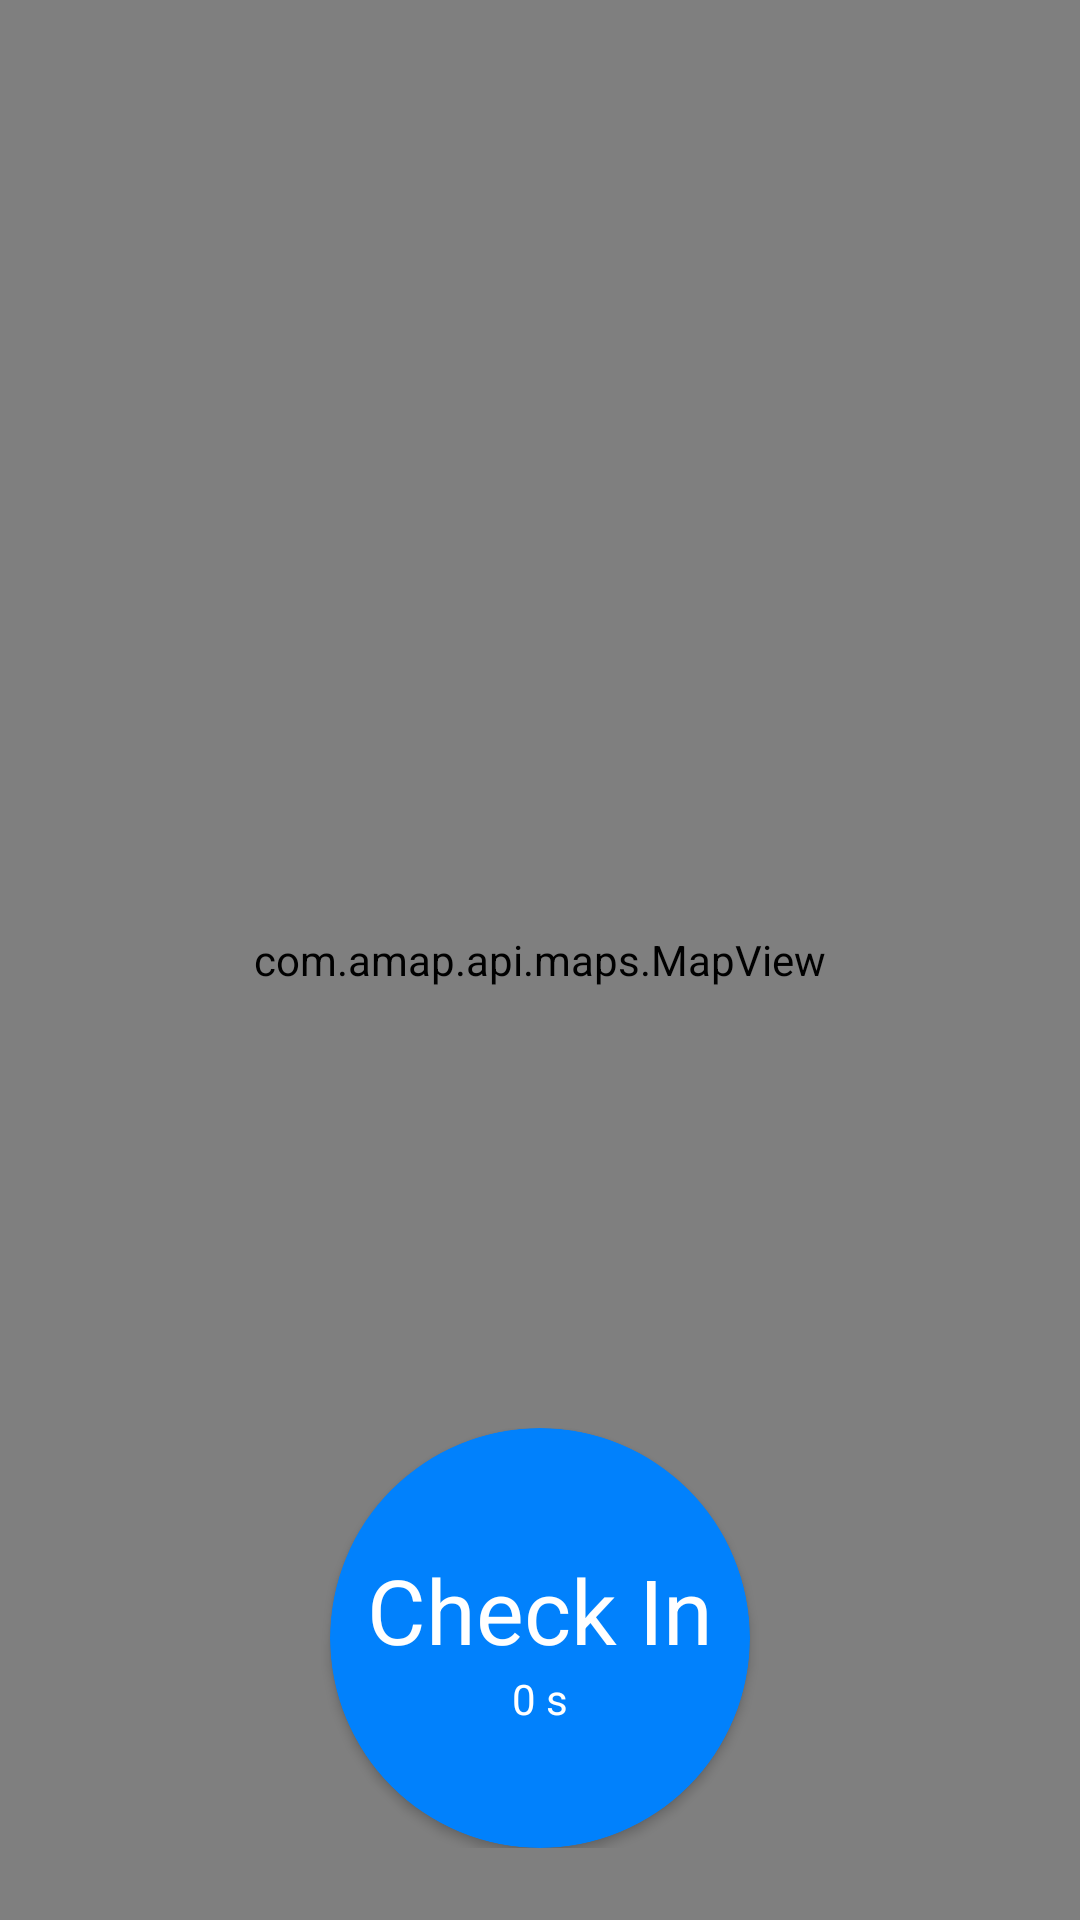

This screen was rendered from an Android layout file. Write that file and the resources it references.
<!-- AndroidManifest.xml: application theme Theme.IAttend -->
<!-- res/layout/activity_map.xml -->
<?xml version="1.0" encoding="utf-8"?>
    <RelativeLayout xmlns:android="http://schemas.android.com/apk/res/android"
    xmlns:app="http://schemas.android.com/apk/res-auto"
    xmlns:tools="http://schemas.android.com/tools"
    android:layout_width="match_parent"
    android:layout_height="match_parent"
    android:orientation="vertical"
    tools:context=".MapActivity">

    <com.amap.api.maps.MapView
        android:id="@+id/mapView"
        android:layout_width="match_parent"
        android:layout_height="match_parent" />

    <RelativeLayout
        android:layout_width="match_parent"
        android:layout_height="wrap_content"
        android:layout_alignParentBottom="true"
        android:layout_marginHorizontal="10dp"
        android:layout_marginBottom="24dp"
        android:orientation="vertical">

        <androidx.cardview.widget.CardView
            android:id="@+id/btnSignIn"
            android:layout_width="140dp"
            android:layout_height="140dp"
            android:layout_centerHorizontal="true"
            android:clickable="true"
            android:elevation="10dp"
            app:cardBackgroundColor="#0181fc"
            app:cardCornerRadius="70dp"
            app:layout_constraintEnd_toEndOf="parent"
            app:layout_constraintStart_toStartOf="parent">

            <LinearLayout
                android:layout_width="wrap_content"
                android:layout_height="wrap_content"
                android:layout_gravity="center"
                android:gravity="center"
                android:orientation="vertical">

                <TextView
                    android:layout_width="wrap_content"
                    android:layout_height="wrap_content"
                    android:text="@string/check_in"
                    android:textColor="@color/white"
                    android:textSize="30sp" />

                <TextView
                    android:id="@+id/tvTimer"
                    android:layout_width="wrap_content"
                    android:layout_height="wrap_content"
                    android:text="@string/seconds_placeholder"
                    android:textColor="@color/white"
                    android:textSize="14sp" />

            </LinearLayout>

        </androidx.cardview.widget.CardView>

        <LinearLayout
            android:layout_width="match_parent"
            android:layout_height="170dp"
            android:layout_alignParentBottom="true"
            android:background="@color/white"
            android:gravity="bottom"
            android:orientation="vertical"
            android:visibility="gone" />

    </RelativeLayout>
</RelativeLayout>
<!-- resources referenced by this layout -->
<resources>
  <color name="white">#FFFFFFFF</color>
  <string name="check_in">Check In</string>
  <string name="seconds_placeholder">0 s</string>
  <style name="Theme.IAttend" parent="Theme.MaterialComponents.Light.NoActionBar">
      
      <item name="android:windowBackground">@android:color/white</item>
      
      <item name="android:textColorPrimary">@android:color/black</item>
      
  </style>
</resources>
